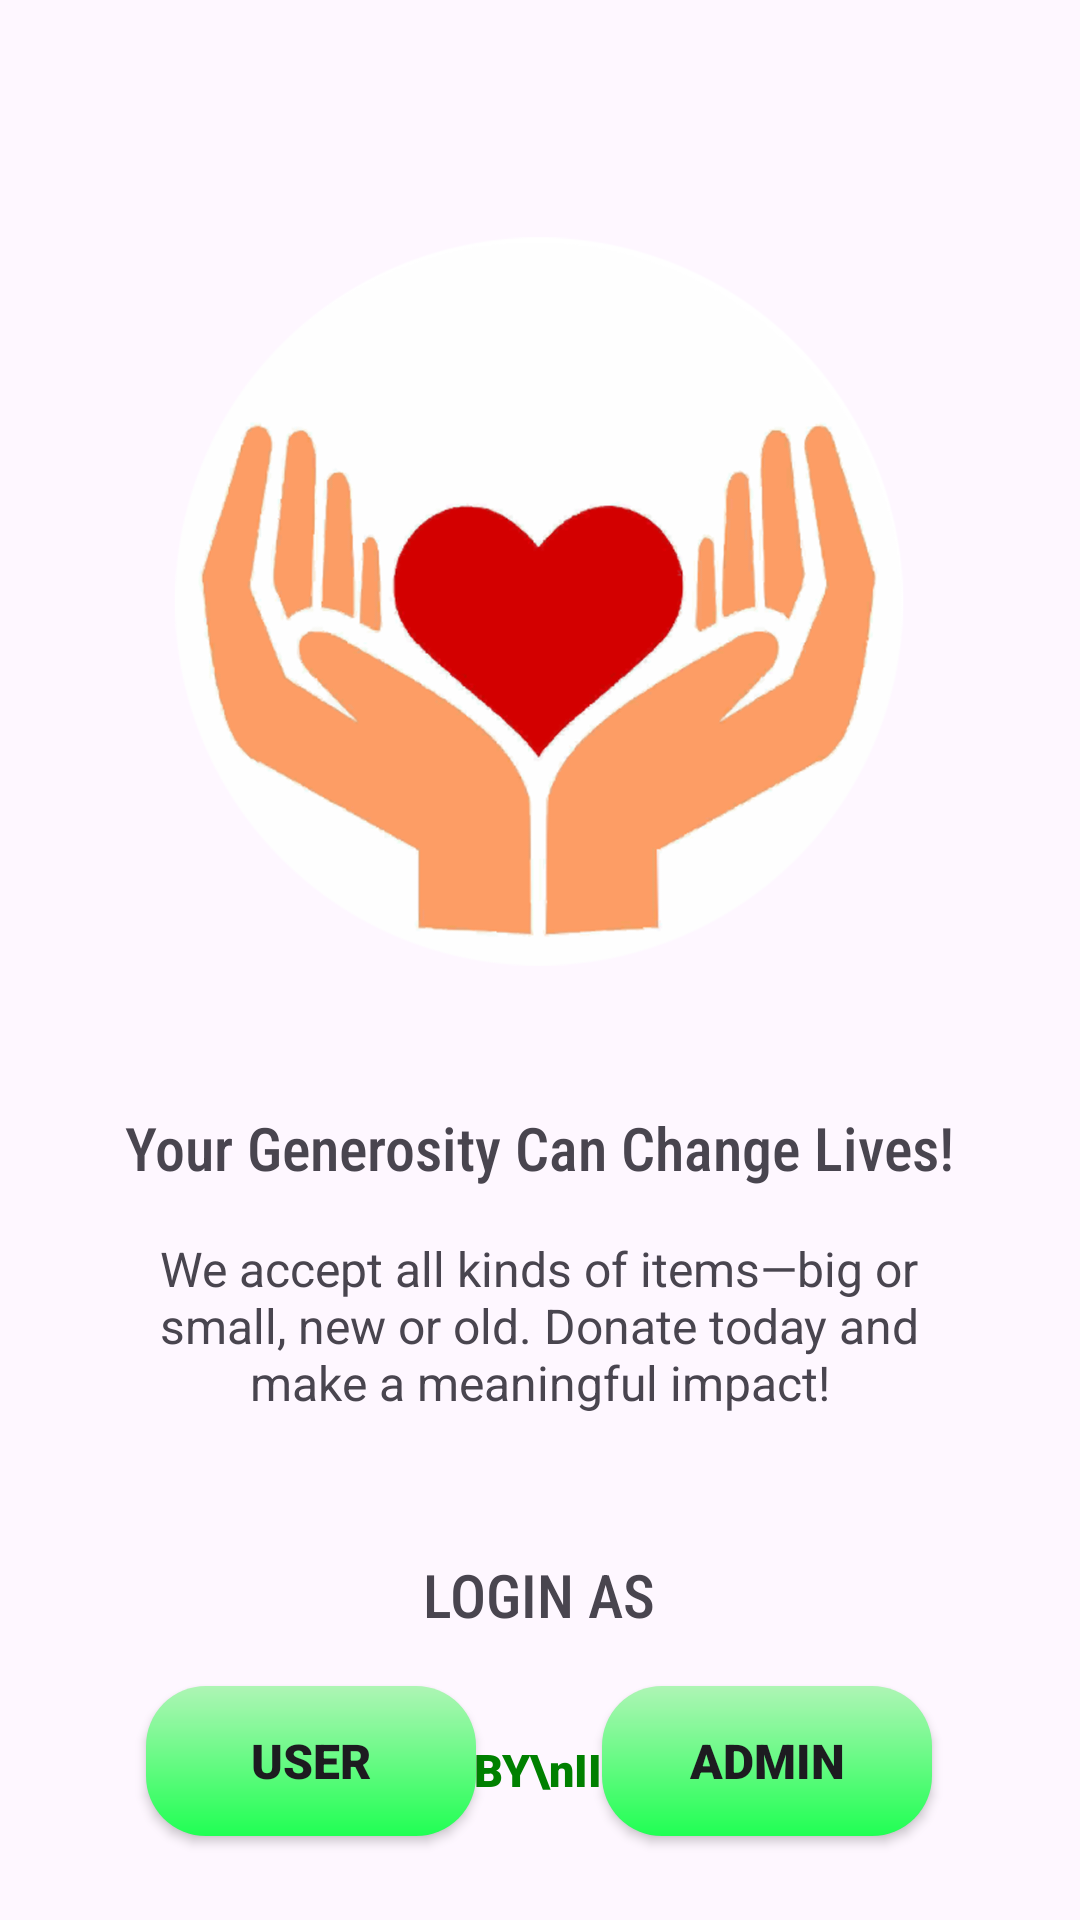

Android layout source for this screen:
<!-- AndroidManifest.xml: application theme Theme.KindnessHub -->
<!-- res/layout/activity_start_screen.xml -->
<?xml version="1.0" encoding="utf-8"?>
<androidx.constraintlayout.widget.ConstraintLayout xmlns:android="http://schemas.android.com/apk/res/android"
    xmlns:app="http://schemas.android.com/apk/res-auto"
    xmlns:tools="http://schemas.android.com/tools"
    android:id="@+id/main"
    android:layout_width="match_parent"
    android:layout_height="match_parent"
    tools:context=".StartScreen" >

    <ImageView
        android:id="@+id/imageView3"
        android:layout_width="310dp"
        android:layout_height="329dp"
        android:layout_marginTop="36dp"
        app:layout_constraintEnd_toEndOf="parent"
        app:layout_constraintHorizontal_bias="0.495"
        app:layout_constraintStart_toStartOf="parent"
        app:layout_constraintTop_toTopOf="parent"
        app:srcCompat="@drawable/heartlogo" />

    <TextView
        android:id="@+id/textView2"
        android:layout_width="wrap_content"
        android:layout_height="wrap_content"
        android:layout_marginTop="4dp"
        android:fontFamily="sans-serif-condensed-medium"
        android:text="@string/message1"
        android:textSize="20sp"
        app:layout_constraintEnd_toEndOf="@+id/imageView3"
        app:layout_constraintStart_toStartOf="@+id/imageView3"
        app:layout_constraintTop_toBottomOf="@+id/imageView3" />

    <TextView
        android:layout_width="wrap_content"
        android:layout_height="wrap_content"
        android:layout_marginTop="36dp"
        android:fontFamily="sans-serif-condensed-medium"
        android:text="LOGIN AS"
        android:textSize="20sp"
        app:layout_constraintEnd_toEndOf="@+id/textView3"
        app:layout_constraintStart_toStartOf="@+id/textView3"
        app:layout_constraintTop_toBottomOf="@+id/textView3" />

    <TextView
        android:id="@+id/textView3"
        android:layout_width="262dp"
        android:layout_height="70dp"
        android:layout_marginTop="16dp"
        android:text="@string/message2"
        android:textAlignment="center"
        android:textSize="16sp"
        app:layout_constraintEnd_toEndOf="@+id/textView2"
        app:layout_constraintHorizontal_bias="0.484"
        app:layout_constraintStart_toStartOf="@+id/textView2"
        app:layout_constraintTop_toBottomOf="@+id/textView2" />

    <androidx.appcompat.widget.AppCompatButton
        android:id="@+id/userLogin"
        android:layout_width="110dp"
        android:layout_height="50dp"
        android:layout_marginTop="80dp"
        android:background="@drawable/green_button_gradient"
        android:fontFamily="sans-serif-black"
        android:text="USER"
        android:textSize="16sp"
        app:layout_constraintEnd_toEndOf="@+id/textView3"
        app:layout_constraintHorizontal_bias="0.0"
        app:layout_constraintStart_toStartOf="@+id/textView3"
        app:layout_constraintTop_toBottomOf="@+id/textView3" />

    <androidx.appcompat.widget.AppCompatButton
        android:id="@+id/adminLogin"
        android:layout_width="110dp"
        android:layout_height="50dp"
        android:layout_marginTop="80dp"
        android:background="@drawable/green_button_gradient"
        android:fontFamily="sans-serif-black"
        android:text="ADMIN"
        android:textSize="16sp"
        app:layout_constraintEnd_toEndOf="@+id/textView3"
        app:layout_constraintHorizontal_bias="1.0"
        app:layout_constraintStart_toEndOf="@+id/userLogin"
        app:layout_constraintTop_toBottomOf="@+id/textView3" />

    <TextView
        android:id="@+id/textView5"
        android:layout_width="wrap_content"
        android:layout_height="wrap_content"
        android:layout_marginBottom="40dp"
        android:fontFamily="sans-serif-black"
        android:gravity="center"
        android:text="DESIGNED BY\nIII BCA, SBC"
        android:textSize="15sp"
        android:textColor="@color/welcomeText"
        app:layout_constraintBottom_toBottomOf="parent"
        app:layout_constraintEnd_toEndOf="parent"
        app:layout_constraintHorizontal_bias="0.498"
        app:layout_constraintStart_toStartOf="parent" />

</androidx.constraintlayout.widget.ConstraintLayout>
<!-- resources referenced by this layout -->
<resources>
  <color name="welcomeText">#008000</color>
  <!-- drawable green_button_gradient (drawable) -->
  <?xml version="1.0" encoding="utf-8"?>
  <shape xmlns:android="http://schemas.android.com/apk/res/android">
      <gradient android:angle="75"
          android:startColor="#aef5b5"
          android:endColor="#20ff53"/>
      <corners android:radius="20dp"/>
  </shape>
  <!-- drawable heartlogo: png bitmap (drawable, 161845 bytes) -->
  <string name="message1">"Your Generosity Can Change Lives!"</string>
  <string name="message2">"We accept all kinds of items—big or small, new or old. Donate today and make a meaningful impact!"</string>
  <style name="Theme.KindnessHub" parent="Base.Theme.KindnessHub" />
  <style name="Base.Theme.KindnessHub" parent="Theme.Material3.DayNight.NoActionBar">
          
          
      </style>
</resources>
